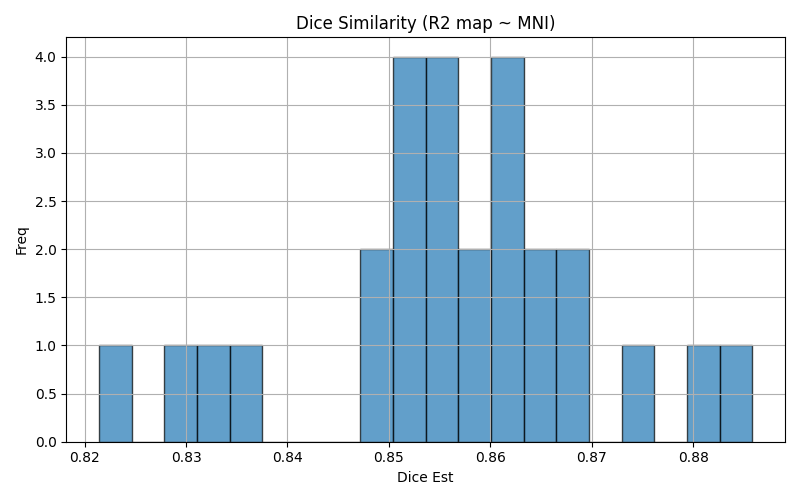

The table this chart was drawn from, first rows:
img1	img2	dice	voxinmask	voxoutmask	ratio_inoutmask
sub-3170_run-1	mni152	0.8549	86.96	13.04	6.668
sub-3210_run-1	mni152	0.8858	89.35	10.65	8.385
sub-1004_run-1	mni152	0.8569	86.29	13.71	6.295
sub-3223_run-1	mni152	0.8346	86.2	13.8	6.247
sub-3175_run-1	mni152	0.8761	88.55	11.45	7.731
sub-3166_run-1	mni152	0.8621	87.41	12.59	6.942
sub-3189_run-1	mni152	0.8667	87.68	12.32	7.12
sub-3206_run-1	mni152	0.8534	86.02	13.98	6.154
sub-3167_run-1	mni152	0.855	86.29	13.71	6.294
sub-3122_run-1	mni152	0.8566	86.61	13.39	6.469
sub-3125_run-1	mni152	0.8676	87.57	12.43	7.045
sub-3212_run-1	mni152	0.8286	84.05	15.95	5.269
sub-3199_run-1	mni152	0.866	86.97	13.03	6.676
sub-3186_run-1	mni152	0.8606	86.51	13.49	6.412
sub-3220_run-1	mni152	0.8573	86.59	13.41	6.456
sub-3140_run-1	mni152	0.8562	86.09	13.91	6.189
sub-3164_run-1	mni152	0.8214	82.92	17.08	4.855
sub-3173_run-1	mni152	0.8483	85.68	14.32	5.984
sub-1002_run-1	mni152	0.8626	87.41	12.59	6.945
sub-3152_run-1	mni152	0.8645	87.15	12.85	6.785
sub-1001_run-1	mni152	0.8626	88.24	11.76	7.506
sub-3190_run-1	mni152	0.8508	86.44	13.56	6.374
sub-3176_run-1	mni152	0.8323	83.66	16.34	5.119
sub-1003_run-1	mni152	0.85	85.41	14.59	5.852
sub-3218_run-1	mni152	0.8535	86.48	13.52	6.396
sub-3143_run-1	mni152	0.8529	85.92	14.08	6.102
sub-3200_run-1	mni152	0.88	88.98	11.02	8.075
